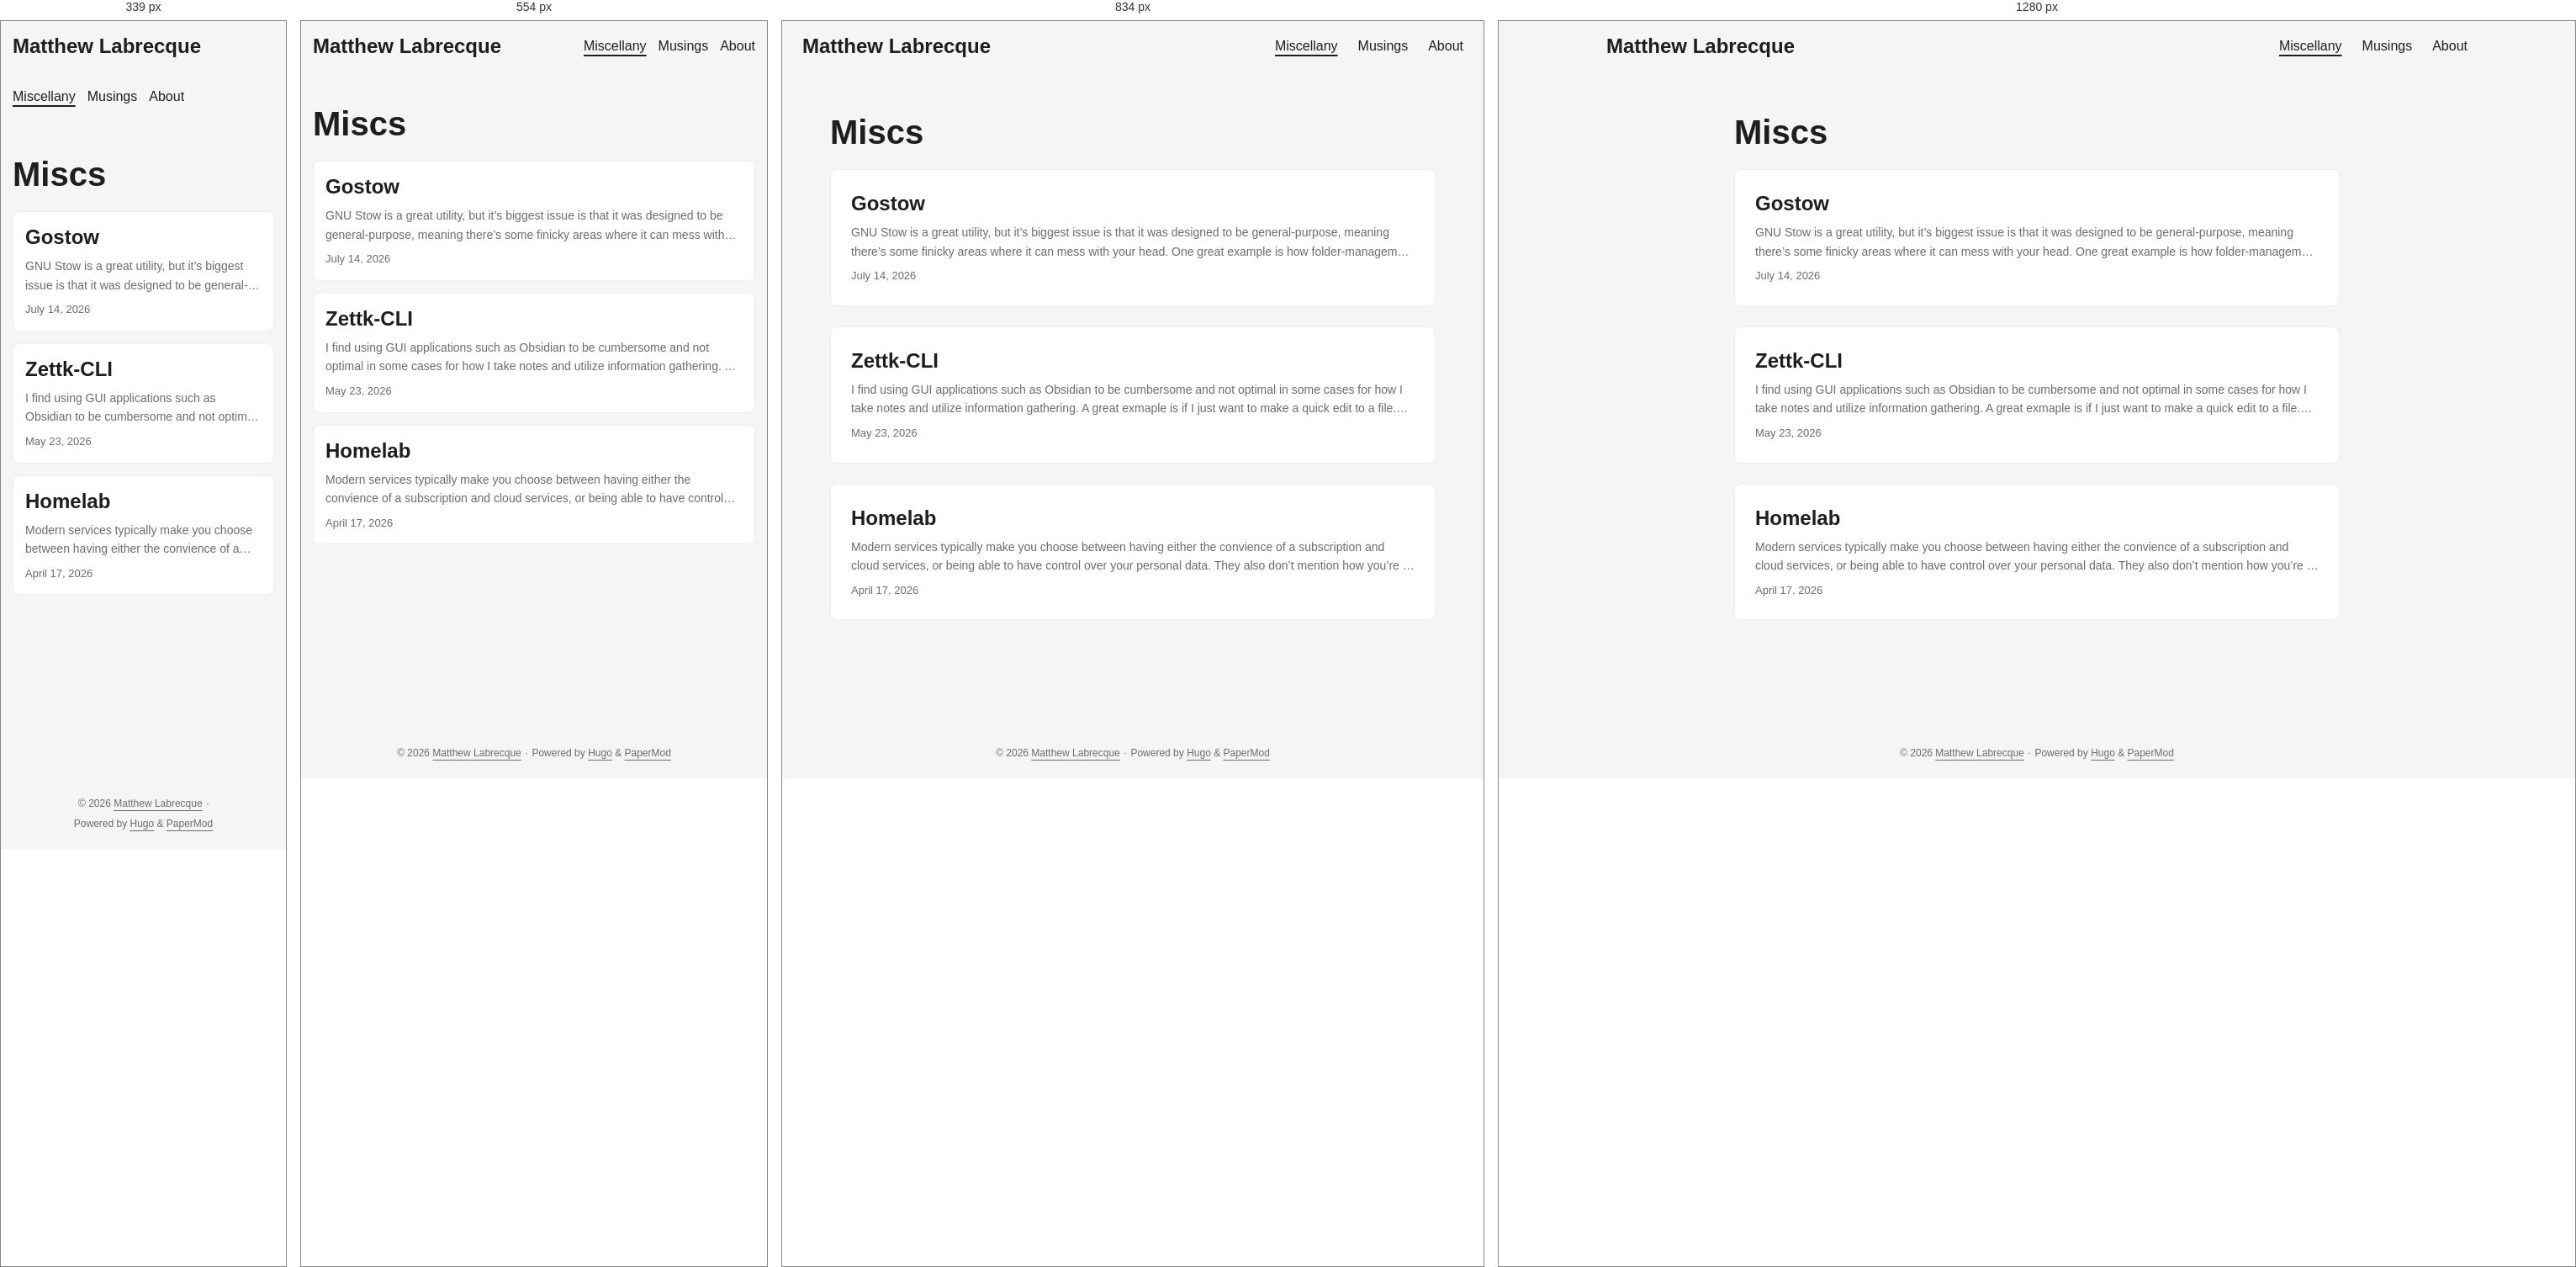
Rendered at 339 px, 554 px, 834 px and 1280 px, left to right.

<!-- file: index.html -->
<!DOCTYPE html>
<html lang="en" dir="auto" data-theme="auto">

<head><script src="/livereload.js?mindelay=10&amp;v=2&amp;port=1313&amp;path=livereload" data-no-instant defer></script><meta charset="utf-8">
<meta http-equiv="X-UA-Compatible" content="IE=edge">
<meta name="viewport" content="width=device-width, initial-scale=1, shrink-to-fit=no">
<meta name="robots" content="noindex, nofollow">
<title>Miscs | Matthew Labrecque</title>
<meta name="keywords" content="">
<meta name="description" content="Miscs - Matthew Labrecque">
<meta name="author" content="">
<link rel="canonical" href="http://localhost:1313/misc/">
<link crossorigin="anonymous" href="/assets/css/stylesheet.95ae6e9689bd0037456375629f411acbf8ed76e0e9a7599900ad281f9526dee6.css" integrity="sha256-la5ulom9ADdFY3Vin0Eay/jtduDpp1mZAK0oH5Um3uY=" rel="preload stylesheet" as="style">
<link rel="icon" href="http://localhost:1313/favicon.ico">
<link rel="icon" type="image/png" sizes="16x16" href="http://localhost:1313/favicon-16x16.png">
<link rel="icon" type="image/png" sizes="32x32" href="http://localhost:1313/favicon-32x32.png">
<link rel="apple-touch-icon" href="http://localhost:1313/apple-touch-icon.png">
<link rel="mask-icon" href="http://localhost:1313/safari-pinned-tab.svg">
<meta name="theme-color" content="#2e2e33">
<meta name="msapplication-TileColor" content="#2e2e33">
<link rel="alternate" type="application/rss+xml" href="http://localhost:1313/misc/index.xml" title="rss">
<link rel="alternate" hreflang="en" href="http://localhost:1313/misc/">
<noscript>
    <style>
        #theme-toggle,
        .top-link {
            display: none;
        }

    </style>
    <style>
        @media (prefers-color-scheme: dark) {
            :root {
                --theme: rgb(29, 30, 32);
                --entry: rgb(46, 46, 51);
                --primary: rgb(218, 218, 219);
                --secondary: rgb(155, 156, 157);
                --tertiary: rgb(65, 66, 68);
                --content: rgb(196, 196, 197);
                --code-block-bg: rgb(46, 46, 51);
                --code-bg: rgb(55, 56, 62);
                --border: rgb(51, 51, 51);
                color-scheme: dark;
            }

            .list {
                background: var(--theme);
            }

            .toc {
                background: var(--entry);
            }
        }

    </style>
</noscript>
<script>
    if (localStorage.getItem("pref-theme") === "dark") {
        document.querySelector("html").dataset.theme = 'dark';
    } else if (localStorage.getItem("pref-theme") === "light") {
       document.querySelector("html").dataset.theme = 'light';
    } else if (window.matchMedia('(prefers-color-scheme: dark)').matches) {
        document.querySelector("html").dataset.theme = 'dark';
    } else {
        document.querySelector("html").dataset.theme = 'light';
    }

</script>
</head>
<body class="list" id="top">
    <header class="header">
    <nav class="header-nav">
        <div class="logo">
            <a href="http://localhost:1313/" accesskey="h" title="Matthew Labrecque (Alt + H)">Matthew Labrecque</a>
            <div class="logo-switches">
                <button id="theme-toggle" class="theme-toggle" accesskey="t" title="(Alt + T)" aria-label="Toggle theme">
                    <svg class="moon" xmlns="http://www.w3.org/2000/svg" width="17" height="17" viewBox="0 0 24 24"
                        fill="none" stroke="currentColor" stroke-width="2" stroke-linecap="round"
                        stroke-linejoin="round">
                        <path d="M21 12.79A9 9 0 1 1 11.21 3 7 7 0 0 0 21 12.79z"></path>
                    </svg>
                    <svg class="sun" xmlns="http://www.w3.org/2000/svg" width="17" height="17" viewBox="0 0 24 24"
                        fill="none" stroke="currentColor" stroke-width="2" stroke-linecap="round"
                        stroke-linejoin="round">
                        <circle cx="12" cy="12" r="5"></circle>
                        <line x1="12" y1="1" x2="12" y2="3"></line>
                        <line x1="12" y1="21" x2="12" y2="23"></line>
                        <line x1="4.22" y1="4.22" x2="5.64" y2="5.64"></line>
                        <line x1="18.36" y1="18.36" x2="19.78" y2="19.78"></line>
                        <line x1="1" y1="12" x2="3" y2="12"></line>
                        <line x1="21" y1="12" x2="23" y2="12"></line>
                        <line x1="4.22" y1="19.78" x2="5.64" y2="18.36"></line>
                        <line x1="18.36" y1="5.64" x2="19.78" y2="4.22"></line>
                    </svg>
                </button>
            </div>
        </div>
        <ul id="menu" class="menu">
            <li>
                <a href="http://localhost:1313/misc/" title="Miscellany">
                    <span class="active">Miscellany</span>
                </a>
            </li>
            <li>
                <a href="http://localhost:1313/musings/" title="Musings">
                    <span>Musings</span>
                </a>
            </li>
            <li>
                <a href="http://localhost:1313/about/about/" title="About">
                    <span>About</span>
                </a>
            </li>
        </ul>
    </nav>
</header>
<main class="main"> 
<header class="page-header">
  <h1>
    Miscs
  </h1>
</header>

<article class="post-entry"> 
  <header class="entry-header">
    <h2 class="entry-hint-parent">Gostow
    </h2>
  </header>
  <div class="entry-content">
    <p>GNU Stow is a great utility, but it’s biggest issue is that it was designed to be general-purpose, meaning there’s some finicky areas where it can mess with your head. One great example is how folder-management is handled. I propose a utility which applies a Suckless philosophy of “do one thing and do it well” for this problem, written in Golang so it compiles as a single binary and not as a Perl module like GNU Stow is.
...</p>
  </div>
  <footer class="entry-footer">

<span title='2026-07-14T00:00:00-05:00'>July 14, 2026</span></footer>
  <a class="entry-link" aria-label="post link to Gostow" href="http://localhost:1313/misc/gostow/"></a>
</article>

<article class="post-entry"> 
  <header class="entry-header">
    <h2 class="entry-hint-parent">Zettk-CLI
    </h2>
  </header>
  <div class="entry-content">
    <p>I find using GUI applications such as Obsidian to be cumbersome and not optimal in some cases for how I take notes and utilize information gathering. A great exmaple is if I just want to make a quick edit to a file. However, I did like some aspects of Obsidian such as templates. I also wanted to develop a system that utilized the Zettelkasten note taking system to it’s fullest, while also learning how to develop CLIs.
...</p>
  </div>
  <footer class="entry-footer">

<span title='2026-05-23T00:00:00-05:00'>May 23, 2026</span></footer>
  <a class="entry-link" aria-label="post link to Zettk-CLI" href="http://localhost:1313/misc/zettk-cli/"></a>
</article>

<article class="post-entry"> 
  <header class="entry-header">
    <h2 class="entry-hint-parent">Homelab
    </h2>
  </header>
  <div class="entry-content">
    <p>Modern services typically make you choose between having either the convience of a subscription and cloud services, or being able to have control over your personal data. They also don’t mention how you’re at their mercy if they decide to increase the prices of a service. Because of this, I decided to build a home lab to serve as a secure, controlled environment for the data which I don’t want on the cloud.
...</p>
  </div>
  <footer class="entry-footer">

<span title='2026-04-17T00:00:00-05:00'>April 17, 2026</span></footer>
  <a class="entry-link" aria-label="post link to Homelab" href="http://localhost:1313/misc/homelab/"></a>
</article>
    </main>
    
<footer class="footer">
        <span>&copy; 2026 <a href="http://localhost:1313/">Matthew Labrecque</a></span> · 

    
    
    <span>
        Powered by
        <a href="https://gohugo.io/?utm_source=papermod" rel="noopener" target="_blank">Hugo</a> &
        <a href="https://github.com/adityatelange/hugo-PaperMod/" rel="noopener" target="_blank">PaperMod</a>
    </span>
</footer>
<a href="#top" id="top-link" class="top-link hidden" aria-label="go to top" title="Go to Top (Alt + G)" accesskey="g">
    <svg xmlns="http://www.w3.org/2000/svg" viewBox="0 0 24 24" fill="none" stroke="currentColor" stroke-width="2"
        stroke-linecap="round" stroke-linejoin="round" class="feather feather-chevrons-up">
        <polyline points="17 11 12 6 7 11"></polyline>
        <polyline points="17 18 12 13 7 18"></polyline>
    </svg>
</a>

<script>
    let menu = document.getElementById('menu');
    if (menu) {
        
        const scrollPosition = localStorage.getItem("menu-scroll-position");
        if (scrollPosition) {
            menu.scrollLeft = parseInt(scrollPosition, 10);
        }
        
        
        let menuScrollTimeout;
        menu.addEventListener("scroll", function () {
            clearTimeout(menuScrollTimeout);
            menuScrollTimeout = setTimeout(function () {
                localStorage.setItem("menu-scroll-position", menu.scrollLeft);
            }, 150);
        }, { passive: true });
    }

    document.querySelectorAll('a[href^="#"]').forEach(anchor => {
        anchor.addEventListener("click", function (e) {
            e.preventDefault();
            var id = this.getAttribute("href").substr(1);
            const target = document.querySelector(`[id='${decodeURIComponent(id)}']`);
            if (!window.matchMedia('(prefers-reduced-motion: reduce)').matches) {
                target.scrollIntoView({
                    behavior: "smooth"
                });
            } else {
                target.scrollIntoView();
            }
            
            
            if (target.tabIndex < 0 && !target.hasAttribute("tabindex")) {
                target.setAttribute("tabindex", "-1");
            }
            target.focus({ preventScroll: true });
            if (id === "top") {
                history.replaceState(null, null, " ");
            } else {
                history.pushState(null, null, `#${id}`);
            }
        });
    });

</script>
<script>
    var toplink = document.getElementById("top-link");
    var scrollTicking = false;
    
    window.addEventListener("scroll", function () {
        if (scrollTicking) {
            return;
        }
        scrollTicking = true;
        requestAnimationFrame(function () {
            const scrollThreshold = window.innerHeight;
            const shown = document.body.scrollTop > scrollThreshold || document.documentElement.scrollTop > scrollThreshold;
            toplink.classList.toggle("hidden", !shown);
            scrollTicking = false;
        });
    }, { passive: true });

</script>
<script>
    document.getElementById("theme-toggle").addEventListener("click", () => {
        const html = document.querySelector("html");
        if (html.dataset.theme === "dark") {
            html.dataset.theme = 'light';
            localStorage.setItem("pref-theme", 'light');
        } else {
            html.dataset.theme = 'dark';
            localStorage.setItem("pref-theme", 'dark');
        }
    })

</script>
</body>

</html>


/* @media block from stylesheet.95ae6e9689bd0037456375629f411acbf8ed76e0e9a7599900ad281f9526dee6.css */
@media screen and (max-width:768px){:root{--gap:14px}.profile img{transform:scale(.85)}.first-entry{min-height:260px}.archive-month{flex-direction:column}.archive-year{margin-top:20px}.footer{padding:calc((var(--footer-height) - var(--gap) - 10px)/2)var(--gap)}}

/* @media block from stylesheet.95ae6e9689bd0037456375629f411acbf8ed76e0e9a7599900ad281f9526dee6.css */
@media screen and (max-width:900px){.list .top-link{transform:translateY(-5rem)}}

/* @media block from stylesheet.95ae6e9689bd0037456375629f411acbf8ed76e0e9a7599900ad281f9526dee6.css */
@media screen and (max-width:340px){.share-buttons{justify-content:unset}}